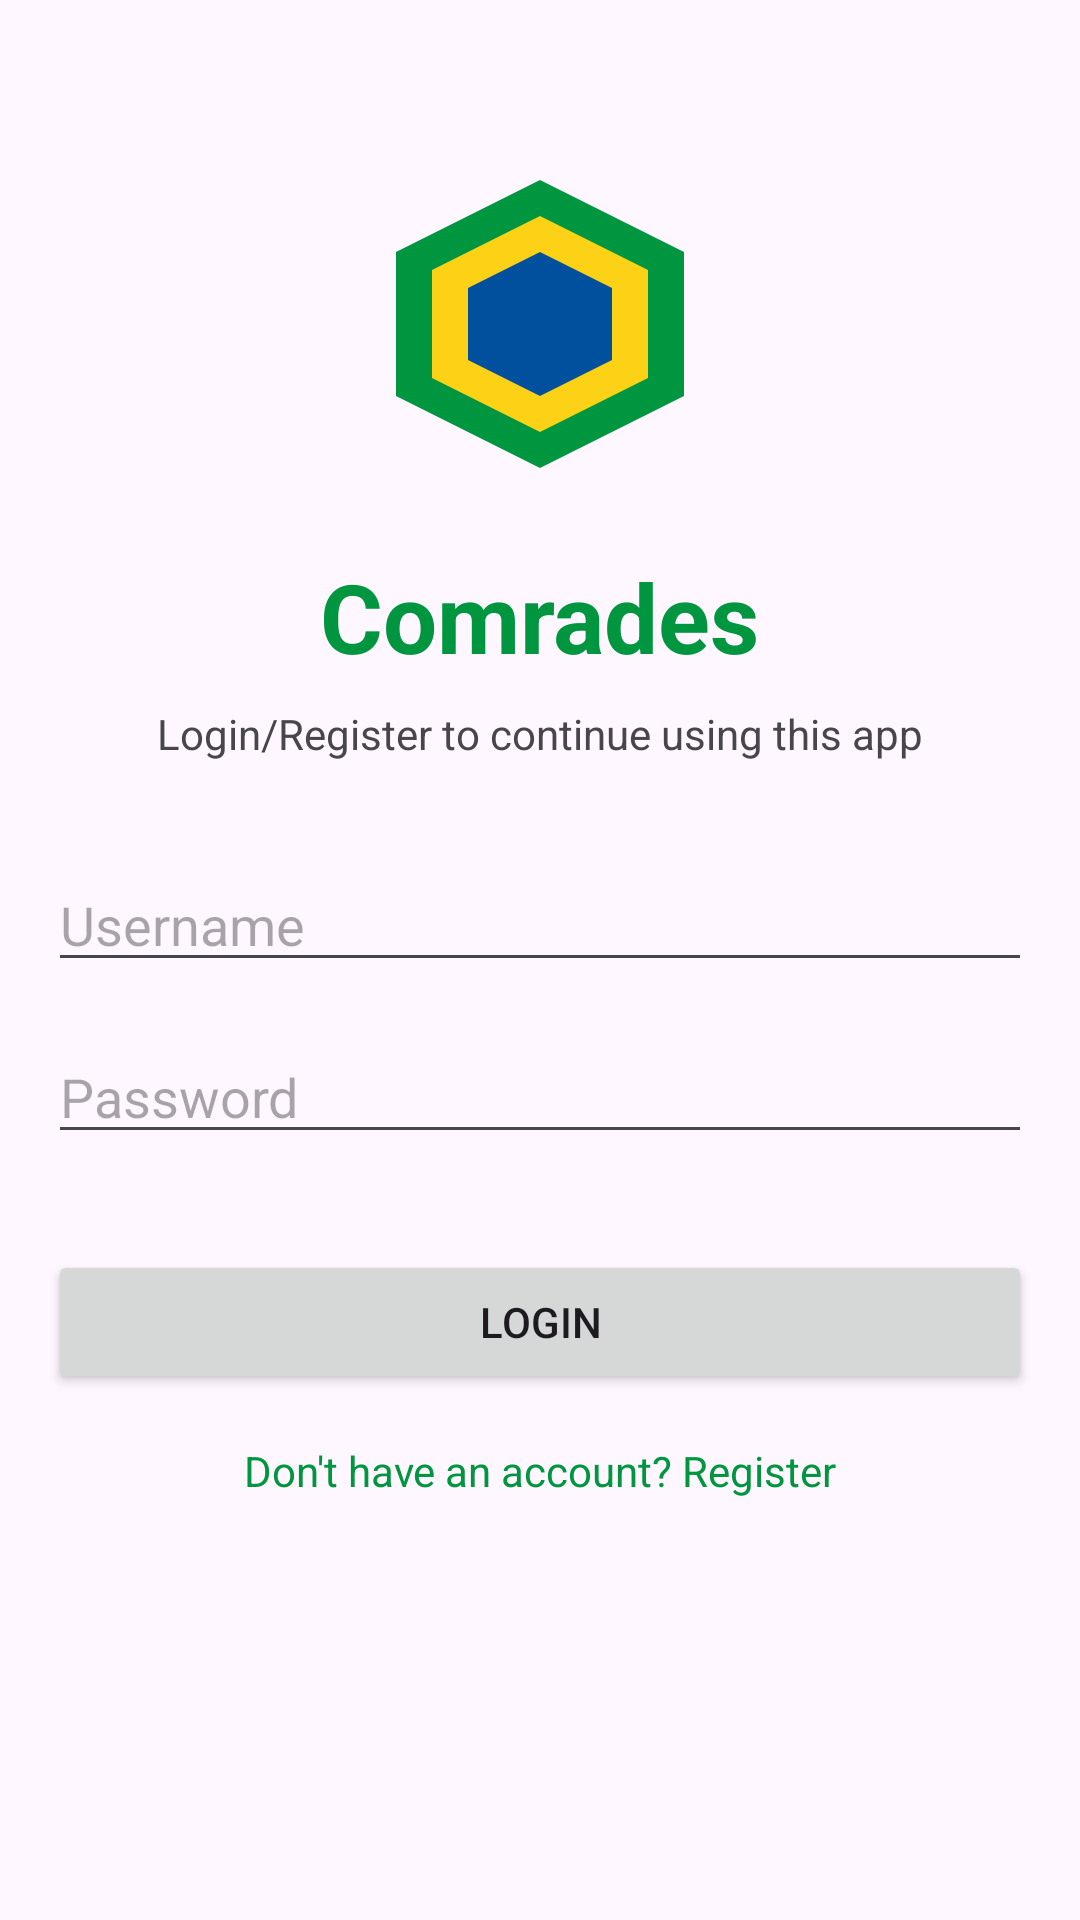

Produce the Android XML layout that renders to this screen, including the resource entries it uses.
<!-- AndroidManifest.xml: application theme Theme.Test -->
<!-- res/layout/fragment_login.xml -->
<?xml version="1.0" encoding="utf-8"?>
<androidx.constraintlayout.widget.ConstraintLayout xmlns:android="http://schemas.android.com/apk/res/android"
    xmlns:app="http://schemas.android.com/apk/res-auto"
    android:layout_width="match_parent"
    android:layout_height="match_parent"
    android:padding="16dp">

    <ImageView
        android:id="@+id/imageViewLogo"
        android:layout_width="120dp"
        android:layout_height="120dp"
        android:layout_marginTop="32dp"
        android:src="@drawable/ic_jkuat_logo"
        app:layout_constraintEnd_toEndOf="parent"
        app:layout_constraintStart_toStartOf="parent"
        app:layout_constraintTop_toTopOf="parent" />

    <TextView
        android:id="@+id/textViewTitle"
        android:layout_width="wrap_content"
        android:layout_height="wrap_content"
        android:layout_marginTop="16dp"
        android:text="@string/app_name"
        android:textSize="32sp"
        android:textStyle="bold"
        android:textColor="?attr/colorPrimary"
        app:layout_constraintEnd_toEndOf="parent"
        app:layout_constraintStart_toStartOf="parent"
        app:layout_constraintTop_toBottomOf="@+id/imageViewLogo" />

    <TextView
        android:id="@+id/textViewContinue"
        android:layout_width="wrap_content"
        android:layout_height="wrap_content"
        android:layout_marginTop="8dp"
        android:text="Login/Register to continue using this app"
        android:textSize="14sp"
        app:layout_constraintEnd_toEndOf="parent"
        app:layout_constraintStart_toStartOf="parent"
        app:layout_constraintTop_toBottomOf="@+id/textViewTitle" />

    <EditText
        android:id="@+id/editTextUsername"
        android:layout_width="0dp"
        android:layout_height="wrap_content"
        android:layout_marginTop="32dp"
        android:hint="@string/username_hint"
        android:inputType="textPersonName"
        app:layout_constraintEnd_toEndOf="parent"
        app:layout_constraintStart_toStartOf="parent"
        app:layout_constraintTop_toBottomOf="@+id/textViewContinue" />

    <EditText
        android:id="@+id/editTextPassword"
        android:layout_width="0dp"
        android:layout_height="wrap_content"
        android:layout_marginTop="16dp"
        android:hint="@string/password_hint"
        android:inputType="textPassword"
        app:layout_constraintEnd_toEndOf="parent"
        app:layout_constraintStart_toStartOf="parent"
        app:layout_constraintTop_toBottomOf="@+id/editTextUsername" />

    <Button
        android:id="@+id/buttonLogin"
        android:layout_width="0dp"
        android:layout_height="wrap_content"
        android:layout_marginTop="32dp"
        android:text="@string/login_button"
        app:layout_constraintEnd_toEndOf="parent"
        app:layout_constraintStart_toStartOf="parent"
        app:layout_constraintTop_toBottomOf="@+id/editTextPassword" />

    <TextView
        android:id="@+id/textViewRegister"
        android:layout_width="wrap_content"
        android:layout_height="wrap_content"
        android:layout_marginTop="16dp"
        android:text="@string/go_to_register"
        android:textColor="?attr/colorPrimary"
        app:layout_constraintEnd_toEndOf="parent"
        app:layout_constraintStart_toStartOf="parent"
        app:layout_constraintTop_toBottomOf="@+id/buttonLogin" />

</androidx.constraintlayout.widget.ConstraintLayout>
<!-- resources referenced by this layout -->
<resources>
  <!-- drawable ic_jkuat_logo (drawable) -->
  <?xml version="1.0" encoding="utf-8"?>
  <vector xmlns:android="http://schemas.android.com/apk/res/android"
      android:width="100dp"
      android:height="100dp"
      android:viewportWidth="100"
      android:viewportHeight="100">
      <path
          android:fillColor="@color/jkuat_green"
          android:pathData="M50,10 L90,30 L90,70 L50,90 L10,70 L10,30 Z" />
      <path
          android:fillColor="@color/jkuat_yellow"
          android:pathData="M50,20 L80,35 L80,65 L50,80 L20,65 L20,35 Z" />
      <path
          android:fillColor="@color/jkuat_blue"
          android:pathData="M50,30 L70,40 L70,60 L50,70 L30,60 L30,40 Z" />
  </vector>
  <string name="app_name">Comrades</string>
  <string name="go_to_register">Don\'t have an account? Register</string>
  <string name="login_button">Login</string>
  <string name="password_hint">Password</string>
  <string name="username_hint">Username</string>
  <style name="Theme.Test" parent="Base.Theme.Test" />
  <color name="jkuat_green">#00963f</color>
  <color name="jkuat_yellow">#fcd116</color>
  <color name="jkuat_blue">#00509e</color>
  <style name="Base.Theme.Test" parent="Theme.Material3.Light.NoActionBar">
          
          <item name="colorPrimary">@color/jkuat_green</item>
          <item name="colorSecondary">@color/jkuat_blue</item>
          <item name="colorTertiary">@color/jkuat_yellow</item>
          <item name="android:statusBarColor">@color/jkuat_green</item>
      </style>
</resources>
